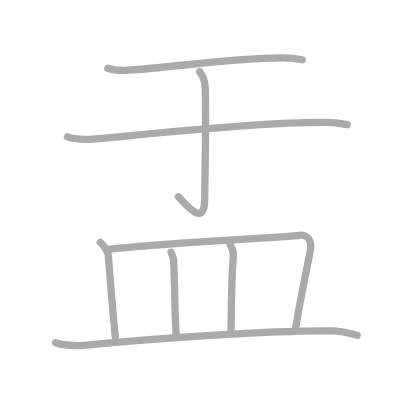
t = 0.00 s
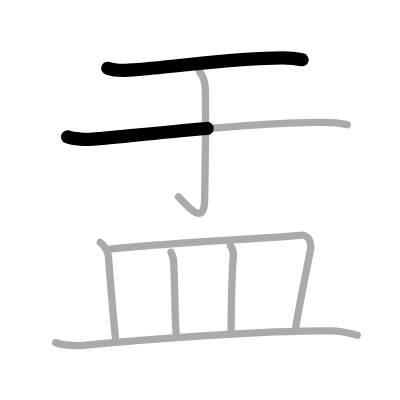
t = 1.50 s
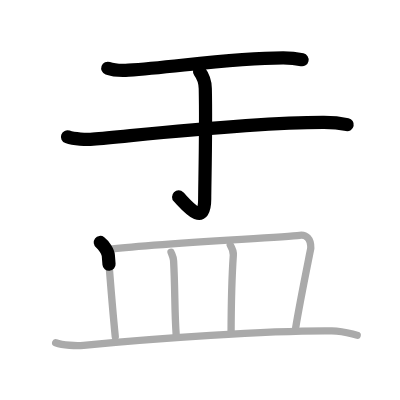
t = 3.25 s
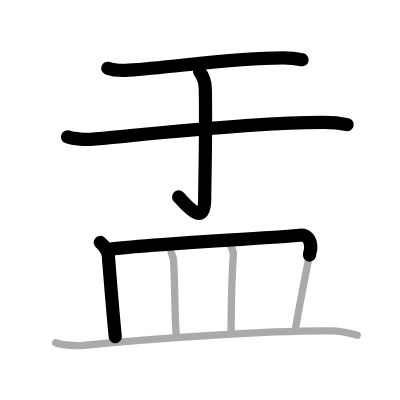
t = 4.75 s
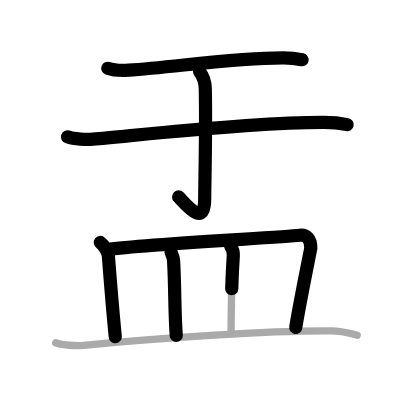
t = 6.50 s
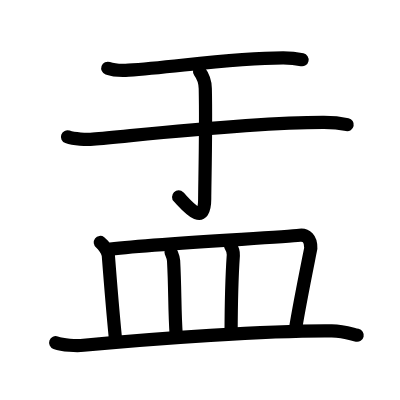
t = 8.00 s

The animated SVG that drew these frames (rendered in a browser with its animation timeline set to each time). Animation: 8 SMIL elements (animate=8); one cycle of 8.00 s.

<?xml version="1.0" standalone="no"?>
<!DOCTYPE svg PUBLIC "-//W3C//DTD SVG 1.1//EN"   "http://www.w3.org/Graphics/SVG/1.1/DTD/svg11.dtd">
<svg width="400px" height="400px"  version="1.1" xmlns="http://www.w3.org/2000/svg">
  <defs>
    <marker id="Triangle" viewBox="0 0 10 10" refX="0" refY="5" markerUnits="strokeWidth" markerWidth="3" style="stroke-opacity:0%;fill:#aaaaaa;" markerHeight="2" orient="auto">
      <path d="M 0 0 L 10 5 L 0 10 z" />
    </marker>
    
    <marker id="Arrow" viewBox="0 0 10 10" refX="5" refY="5" markerUnits="strokeWidth" markerWidth="1.8" style="stroke-opacity:0%;fill:#770000;" markerHeight="2" orient="auto">
      <path d="M 0 4 L 6 4 L 4 1 L 10 5 L 4 9 L 6 6 L 0 6 z" />
        <circle cx="5" cy="5" r="5" />
      </marker>
    
    <marker id="TriangleRed" viewBox="0 0 10 10" refX="0" refY="5" markerUnits="strokeWidth" markerWidth="3" style="stroke-opacity:0%;fill:#CC0000;" markerHeight="2" orient="auto">
      <path d="M 0 0 L 10 5 L 0 10 z" />
    </marker>
    
    <marker id="ArrowRed" viewBox="0 0 10 10" refX="5" refY="5" markerUnits="strokeWidth" markerWidth="1.8" style="stroke-opacity:0%;fill:#CC0000;" markerHeight="2" orient="auto">
      <path d="M 0 4 L 6 4 L 4 1 L 10 5 L 4 9 L 6 6 L 0 6 z" />
        <circle cx="5" cy="5" r="5" />
      </marker>
    
  </defs>
  
  <path style="fill:#ffffff; fill-opacity:100%; fill-rule:evenodd; stroke-width:0;" d="M 0 0 L 400px 0 L 400px 400px L 0 400px L 0 0" />

  <g transform="scale(3.6697247706422 3.6697247706422)">
<path style="fill:none; fill-opacity:0%; fill-rule:evenodd; stroke:#aaaaaa; stroke-opacity:100%; stroke-width: 1.5pt; stroke-linejoin:round; stroke-linecap:round;" d="M29.37 18.6c1.48 0.53 4.19 0.62 5.66 0.53c12.59-0.81 28.09-3.36 42.14-3.36c2.46 0 3.94 0.25 5.17 0.52"></path>
<path style="fill:none; fill-opacity:0%; fill-rule:evenodd; stroke:#aaaaaa; stroke-opacity:100%; stroke-width: 1.5pt; stroke-linejoin:round; stroke-linecap:round;" d="M18.39 37.29c1.81 0.64 5.14 0.8 6.95 0.64c13.4-1.18 43.36-4.64 62.93-4.58c3.02 0.01 4.83 0.3 6.34 0.62"></path>
<path style="fill:none; fill-opacity:0%; fill-rule:evenodd; stroke:#aaaaaa; stroke-opacity:100%; stroke-width: 1.5pt; stroke-linejoin:round; stroke-linecap:round;" d="M54.38 19.5c0.53 0.7 1.51 2.3 1.56 4.64c0.25 11.23-0.16 26.22-0.16 30.05c0 8.09-5.03 1.56-7.15-0.57"></path>
<path style="fill:none; fill-opacity:0%; fill-rule:evenodd; stroke:#aaaaaa; stroke-opacity:100%; stroke-width: 1.5pt; stroke-linejoin:round; stroke-linecap:round;" d="M27.33 66.06c0.92 0.69 2.12 2.56 2.19 3.54c0.73 9.39 1.11 14.24 1.89 22.14"></path>
<path style="fill:none; fill-opacity:0%; fill-rule:evenodd; stroke:#aaaaaa; stroke-opacity:100%; stroke-width: 1.5pt; stroke-linejoin:round; stroke-linecap:round;" d="M29.07 67.99c11.96-1.58 47.57-3.25 52.59-3.87c1.74-0.22 3.09 0.88 3.03 3.53c-1.03 5.22-3.08 15.25-4.12 21.68"></path>
<path style="fill:none; fill-opacity:0%; fill-rule:evenodd; stroke:#aaaaaa; stroke-opacity:100%; stroke-width: 1.5pt; stroke-linejoin:round; stroke-linecap:round;" d="M46.61 68.74c0.28 0.73 0.64 1.34 0.69 2.27c0.46 8.5 0.21 13 0.72 20.38"></path>
<path style="fill:none; fill-opacity:0%; fill-rule:evenodd; stroke:#aaaaaa; stroke-opacity:100%; stroke-width: 1.5pt; stroke-linejoin:round; stroke-linecap:round;" d="M62.75 66.82c0.44 0.73 0.9 1.79 0.83 2.75C63.16 75.7 63 82.25 62.97 90.79"></path>
<path style="fill:none; fill-opacity:0%; fill-rule:evenodd; stroke:#aaaaaa; stroke-opacity:100%; stroke-width: 1.5pt; stroke-linejoin:round; stroke-linecap:round;" d="M15.17 93.38c1.98 0.71 5.61 0.9 7.59 0.71C41.75 92.25 73.5 90 90.41 90.16c3.3 0.03 5.28 0.83 6.93 1.19"></path>

<path style="fill:none; fill-opacity:0%; fill-rule:evenodd; stroke:#000000; stroke-opacity:100%; stroke-width: 2.7pt; stroke-linejoin:round; stroke-linecap:round;" d="M29.37 18.6c1.48 0.53 4.19 0.62 5.66 0.53c12.59-0.81 28.09-3.36 42.14-3.36c2.46 0 3.94 0.25 5.17 0.52" pathLength="100" stroke-dashoffset="100" stroke-dasharray="100 105"><animate id="dashAnim1" attributeName="stroke-dashoffset" from="100" to="0" dur="1s" calcMode="linear" fill="freeze"/></path>
<path style="fill:none; fill-opacity:0%; fill-rule:evenodd; stroke:#000000; stroke-opacity:100%; stroke-width: 2.7pt; stroke-linejoin:round; stroke-linecap:round;" d="M18.39 37.29c1.81 0.64 5.14 0.8 6.95 0.64c13.4-1.18 43.36-4.64 62.93-4.58c3.02 0.01 4.83 0.3 6.34 0.62" pathLength="100" stroke-dashoffset="100" stroke-dasharray="100 105"><animate id="dashAnim2" attributeName="stroke-dashoffset" from="100" to="0" dur="1s" calcMode="linear" begin="dashAnim1.end" fill="freeze"/></path>
<path style="fill:none; fill-opacity:0%; fill-rule:evenodd; stroke:#000000; stroke-opacity:100%; stroke-width: 2.7pt; stroke-linejoin:round; stroke-linecap:round;" d="M54.38 19.5c0.53 0.7 1.51 2.3 1.56 4.64c0.25 11.23-0.16 26.22-0.16 30.05c0 8.09-5.03 1.56-7.15-0.57" pathLength="100" stroke-dashoffset="100" stroke-dasharray="100 105"><animate id="dashAnim3" attributeName="stroke-dashoffset" from="100" to="0" dur="1s" calcMode="linear" begin="dashAnim2.end" fill="freeze"/></path>
<path style="fill:none; fill-opacity:0%; fill-rule:evenodd; stroke:#000000; stroke-opacity:100%; stroke-width: 2.7pt; stroke-linejoin:round; stroke-linecap:round;" d="M27.33 66.06c0.92 0.69 2.12 2.56 2.19 3.54c0.73 9.39 1.11 14.24 1.89 22.14" pathLength="100" stroke-dashoffset="100" stroke-dasharray="100 105"><animate id="dashAnim4" attributeName="stroke-dashoffset" from="100" to="0" dur="1s" calcMode="linear" begin="dashAnim3.end" fill="freeze"/></path>
<path style="fill:none; fill-opacity:0%; fill-rule:evenodd; stroke:#000000; stroke-opacity:100%; stroke-width: 2.7pt; stroke-linejoin:round; stroke-linecap:round;" d="M29.07 67.99c11.96-1.58 47.57-3.25 52.59-3.87c1.74-0.22 3.09 0.88 3.03 3.53c-1.03 5.22-3.08 15.25-4.12 21.68" pathLength="100" stroke-dashoffset="100" stroke-dasharray="100 105"><animate id="dashAnim5" attributeName="stroke-dashoffset" from="100" to="0" dur="1s" calcMode="linear" begin="dashAnim4.end" fill="freeze"/></path>
<path style="fill:none; fill-opacity:0%; fill-rule:evenodd; stroke:#000000; stroke-opacity:100%; stroke-width: 2.7pt; stroke-linejoin:round; stroke-linecap:round;" d="M46.61 68.74c0.28 0.73 0.64 1.34 0.69 2.27c0.46 8.5 0.21 13 0.72 20.38" pathLength="100" stroke-dashoffset="100" stroke-dasharray="100 105"><animate id="dashAnim6" attributeName="stroke-dashoffset" from="100" to="0" dur="1s" calcMode="linear" begin="dashAnim5.end" fill="freeze"/></path>
<path style="fill:none; fill-opacity:0%; fill-rule:evenodd; stroke:#000000; stroke-opacity:100%; stroke-width: 2.7pt; stroke-linejoin:round; stroke-linecap:round;" d="M62.75 66.82c0.44 0.73 0.9 1.79 0.83 2.75C63.16 75.7 63 82.25 62.97 90.79" pathLength="100" stroke-dashoffset="100" stroke-dasharray="100 105"><animate id="dashAnim7" attributeName="stroke-dashoffset" from="100" to="0" dur="1s" calcMode="linear" begin="dashAnim6.end" fill="freeze"/></path>
<path style="fill:none; fill-opacity:0%; fill-rule:evenodd; stroke:#000000; stroke-opacity:100%; stroke-width: 2.7pt; stroke-linejoin:round; stroke-linecap:round;" d="M15.17 93.38c1.98 0.71 5.61 0.9 7.59 0.71C41.75 92.25 73.5 90 90.41 90.16c3.3 0.03 5.28 0.83 6.93 1.19" pathLength="100" stroke-dashoffset="100" stroke-dasharray="100 105"><animate id="dashAnim8" attributeName="stroke-dashoffset" from="100" to="0" dur="1s" calcMode="linear" begin="dashAnim7.end" fill="freeze"/></path>

</g>

</svg>  
          
